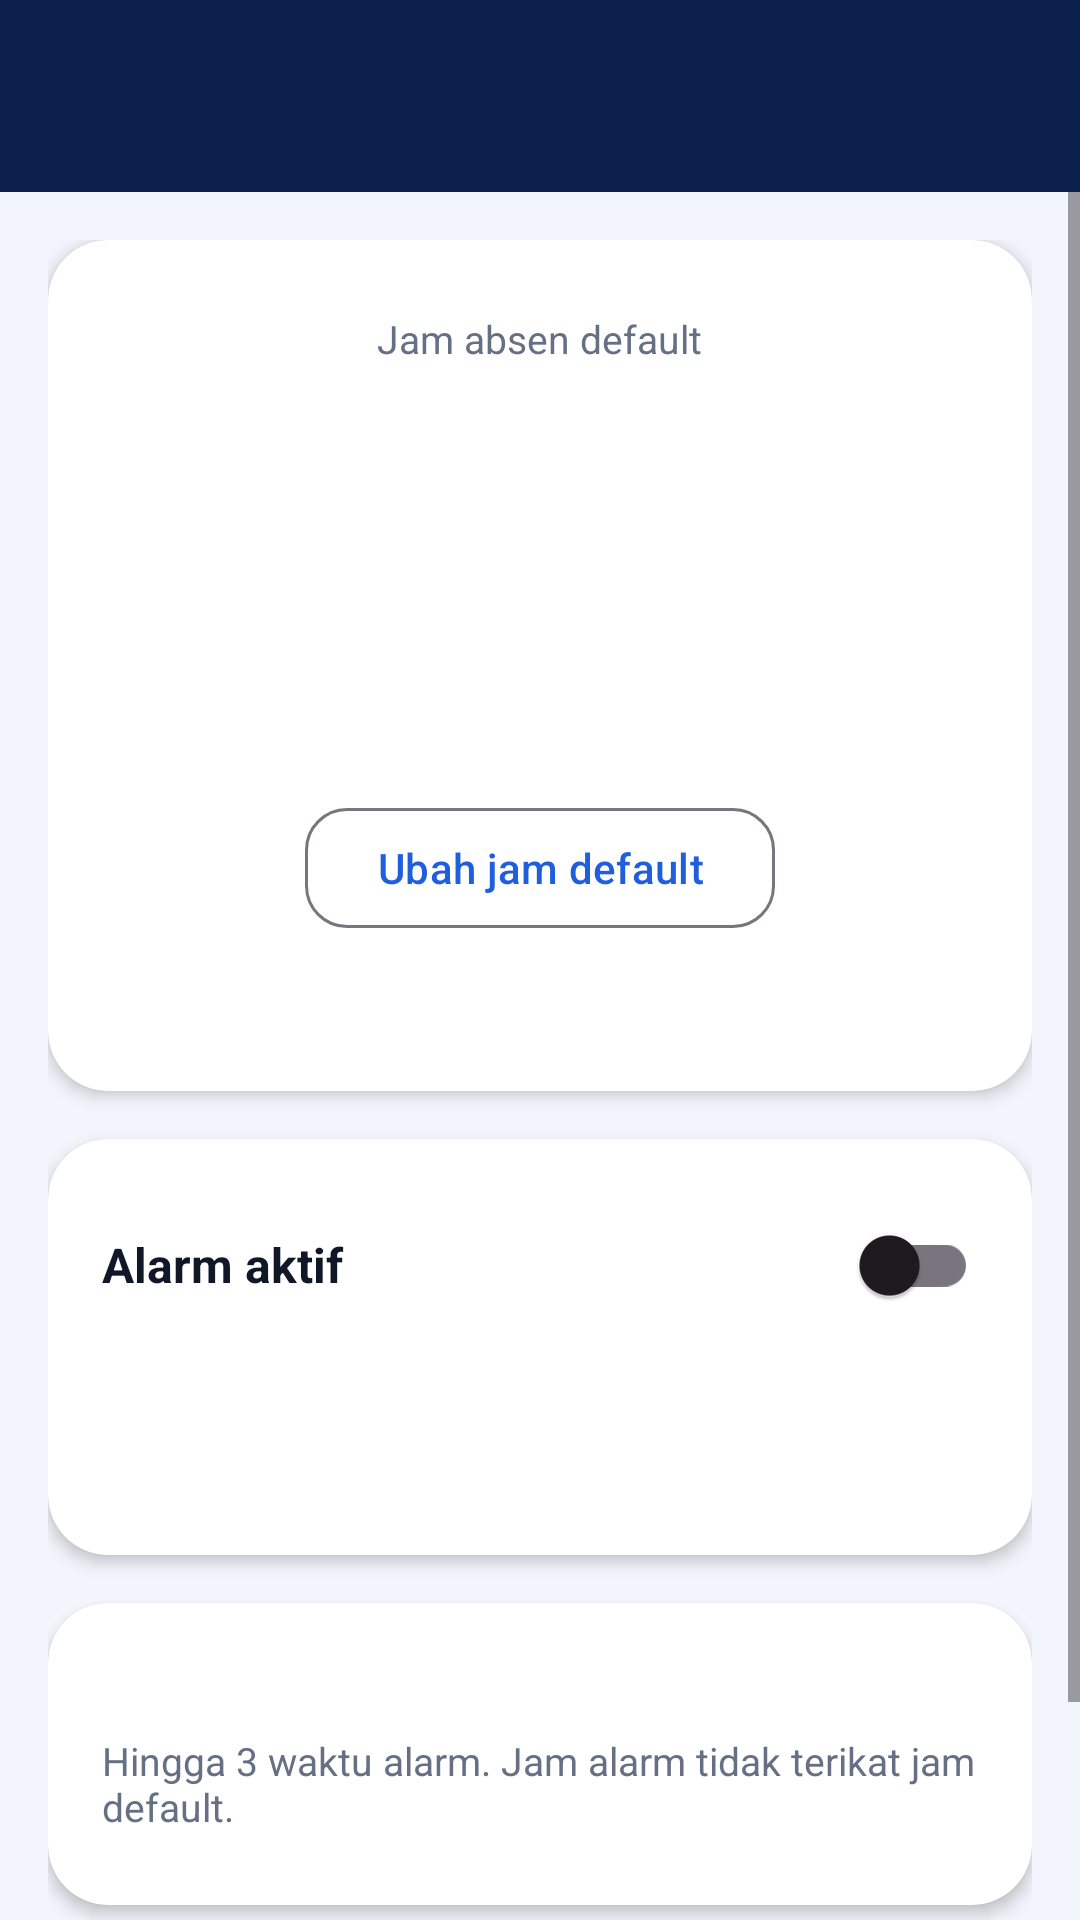

Produce the Android XML layout that renders to this screen, including the resource entries it uses.
<!-- AndroidManifest.xml: application theme Theme.PengingatAbsen -->
<!-- res/layout/activity_alarm_setting.xml -->
<?xml version="1.0" encoding="utf-8"?>
<LinearLayout xmlns:android="http://schemas.android.com/apk/res/android"
    xmlns:app="http://schemas.android.com/apk/res-auto"
    android:layout_width="match_parent"
    android:layout_height="match_parent"
    android:background="@color/bg"
    android:orientation="vertical">

    <com.google.android.material.appbar.MaterialToolbar
        android:id="@+id/toolbar"
        android:layout_width="match_parent"
        android:layout_height="?attr/actionBarSize"
        android:background="@color/navy"
        android:theme="@style/ThemeOverlay.App.Toolbar"
        app:navigationIcon="@drawable/ic_arrow_back"
        app:titleTextAppearance="@style/TextAppearance.App.ToolbarTitle"
        app:titleTextColor="@color/white" />

    <ScrollView
        android:layout_width="match_parent"
        android:layout_height="match_parent">

        <LinearLayout
            android:layout_width="match_parent"
            android:layout_height="wrap_content"
            android:orientation="vertical"
            android:padding="16dp">

            <com.google.android.material.card.MaterialCardView
                style="@style/Widget.App.Card"
                android:layout_width="match_parent"
                android:layout_height="wrap_content">

                <LinearLayout
                    android:layout_width="match_parent"
                    android:layout_height="wrap_content"
                    android:gravity="center_horizontal"
                    android:orientation="vertical"
                    android:padding="24dp">

                    <TextView
                        android:layout_width="wrap_content"
                        android:layout_height="wrap_content"
                        android:layout_marginBottom="10dp"
                        android:text="Jam absen default"
                        android:textColor="@color/text_secondary"
                        android:textSize="13sp" />

                    <TextView
                        android:id="@+id/tvStatus"
                        android:layout_width="wrap_content"
                        android:layout_height="wrap_content"
                        android:background="@drawable/bg_pill"
                        android:paddingStart="14dp"
                        android:paddingTop="6dp"
                        android:paddingEnd="14dp"
                        android:paddingBottom="6dp"
                        android:textColor="@color/white"
                        android:textSize="12sp"
                        android:textStyle="bold" />

                    <TextView
                        android:id="@+id/tvTime"
                        android:layout_width="wrap_content"
                        android:layout_height="wrap_content"
                        android:layout_marginTop="12dp"
                        android:textColor="@color/navy"
                        android:textSize="64sp"
                        android:textStyle="bold" />

                    <com.google.android.material.button.MaterialButton
                        android:id="@+id/btnChangeTime"
                        style="?attr/materialButtonOutlinedStyle"
                        android:layout_width="wrap_content"
                        android:layout_height="wrap_content"
                        android:layout_marginTop="8dp"
                        android:text="Ubah jam default"
                        app:cornerRadius="14dp" />

                    <TextView
                        android:id="@+id/tvDefaultNote"
                        android:layout_width="wrap_content"
                        android:layout_height="wrap_content"
                        android:layout_marginTop="10dp"
                        android:gravity="center"
                        android:textColor="@color/text_secondary"
                        android:textSize="12sp" />
                </LinearLayout>
            </com.google.android.material.card.MaterialCardView>

            <com.google.android.material.card.MaterialCardView
                style="@style/Widget.App.Card"
                android:layout_width="match_parent"
                android:layout_height="wrap_content"
                android:layout_marginTop="16dp">

                <LinearLayout
                    android:layout_width="match_parent"
                    android:layout_height="wrap_content"
                    android:orientation="vertical"
                    android:padding="18dp">

                    <LinearLayout
                        android:layout_width="match_parent"
                        android:layout_height="wrap_content"
                        android:gravity="center_vertical"
                        android:orientation="horizontal">

                        <TextView
                            android:layout_width="0dp"
                            android:layout_height="wrap_content"
                            android:layout_weight="1"
                            android:text="Alarm aktif"
                            android:textColor="@color/text_primary"
                            android:textSize="16sp"
                            android:textStyle="bold" />

                        <com.google.android.material.switchmaterial.SwitchMaterial
                            android:id="@+id/switchAlarm"
                            android:layout_width="wrap_content"
                            android:layout_height="wrap_content" />
                    </LinearLayout>

                    <TextView
                        android:id="@+id/tvNext"
                        android:layout_width="wrap_content"
                        android:layout_height="wrap_content"
                        android:layout_marginTop="10dp"
                        android:textColor="@color/blue"
                        android:textSize="14sp"
                        android:textStyle="bold" />

                    <TextView
                        android:id="@+id/tvInfo"
                        android:layout_width="wrap_content"
                        android:layout_height="wrap_content"
                        android:layout_marginTop="8dp"
                        android:textColor="@color/text_secondary"
                        android:textSize="13sp" />
                </LinearLayout>
            </com.google.android.material.card.MaterialCardView>

            <com.google.android.material.card.MaterialCardView
                style="@style/Widget.App.Card"
                android:layout_width="match_parent"
                android:layout_height="wrap_content"
                android:layout_marginTop="16dp">

                <LinearLayout
                    android:layout_width="match_parent"
                    android:layout_height="wrap_content"
                    android:orientation="vertical"
                    android:padding="18dp">

                    <TextView
                        android:id="@+id/tvSlotsTitle"
                        android:layout_width="wrap_content"
                        android:layout_height="wrap_content"
                        android:textColor="@color/text_primary"
                        android:textSize="16sp"
                        android:textStyle="bold" />

                    <TextView
                        android:layout_width="wrap_content"
                        android:layout_height="wrap_content"
                        android:layout_marginTop="4dp"
                        android:text="Hingga 3 waktu alarm. Jam alarm tidak terikat jam default."
                        android:textColor="@color/text_secondary"
                        android:textSize="13sp" />

                    <LinearLayout
                        android:id="@+id/slotList"
                        android:layout_width="match_parent"
                        android:layout_height="wrap_content"
                        android:layout_marginTop="6dp"
                        android:orientation="vertical" />
                </LinearLayout>
            </com.google.android.material.card.MaterialCardView>

            <com.google.android.material.button.MaterialButton
                android:id="@+id/btnTest"
                style="@style/Widget.Material3.Button.TonalButton"
                android:layout_width="match_parent"
                android:layout_height="56dp"
                android:layout_marginTop="16dp"
                android:text="Uji bunyi alarm"
                app:cornerRadius="16dp" />
        </LinearLayout>
    </ScrollView>
</LinearLayout>
<!-- resources referenced by this layout -->
<resources>
  <color name="bg">#F2F5FB</color>
  <color name="blue">#1F5EDC</color>
  <color name="navy">#0B1F4D</color>
  <color name="text_primary">#101828</color>
  <color name="text_secondary">#667085</color>
  <color name="white">#FFFFFF</color>
  <style name="TextAppearance.App.ToolbarTitle" parent="TextAppearance.Material3.TitleLarge">
          <item name="android:textStyle">bold</item>
          <item name="android:textSize">18sp</item>
          <item name="android:letterSpacing">0.04</item>
      </style>
  <style name="ThemeOverlay.App.Toolbar" parent="ThemeOverlay.AppCompat.Dark.ActionBar" />
  <style name="Widget.App.Card" parent="Widget.Material3.CardView.Elevated">
          <item name="cardBackgroundColor">@color/surface</item>
          <item name="cardCornerRadius">20dp</item>
          <item name="cardElevation">3dp</item>
      </style>
  <style name="Theme.PengingatAbsen" parent="Theme.Material3.Light.NoActionBar">
          <item name="colorPrimary">@color/blue</item>
          <item name="colorOnPrimary">@color/white</item>
          <item name="colorSecondaryContainer">@color/chip_checked</item>
          <item name="colorOnSecondaryContainer">@color/navy</item>
          <item name="android:statusBarColor">@color/navy</item>
          <item name="android:windowLightStatusBar">false</item>
          <item name="android:windowBackground">@color/bg</item>
      </style>
  <color name="surface">#FFFFFF</color>
  <color name="chip_checked">#D6E4FF</color>
</resources>
